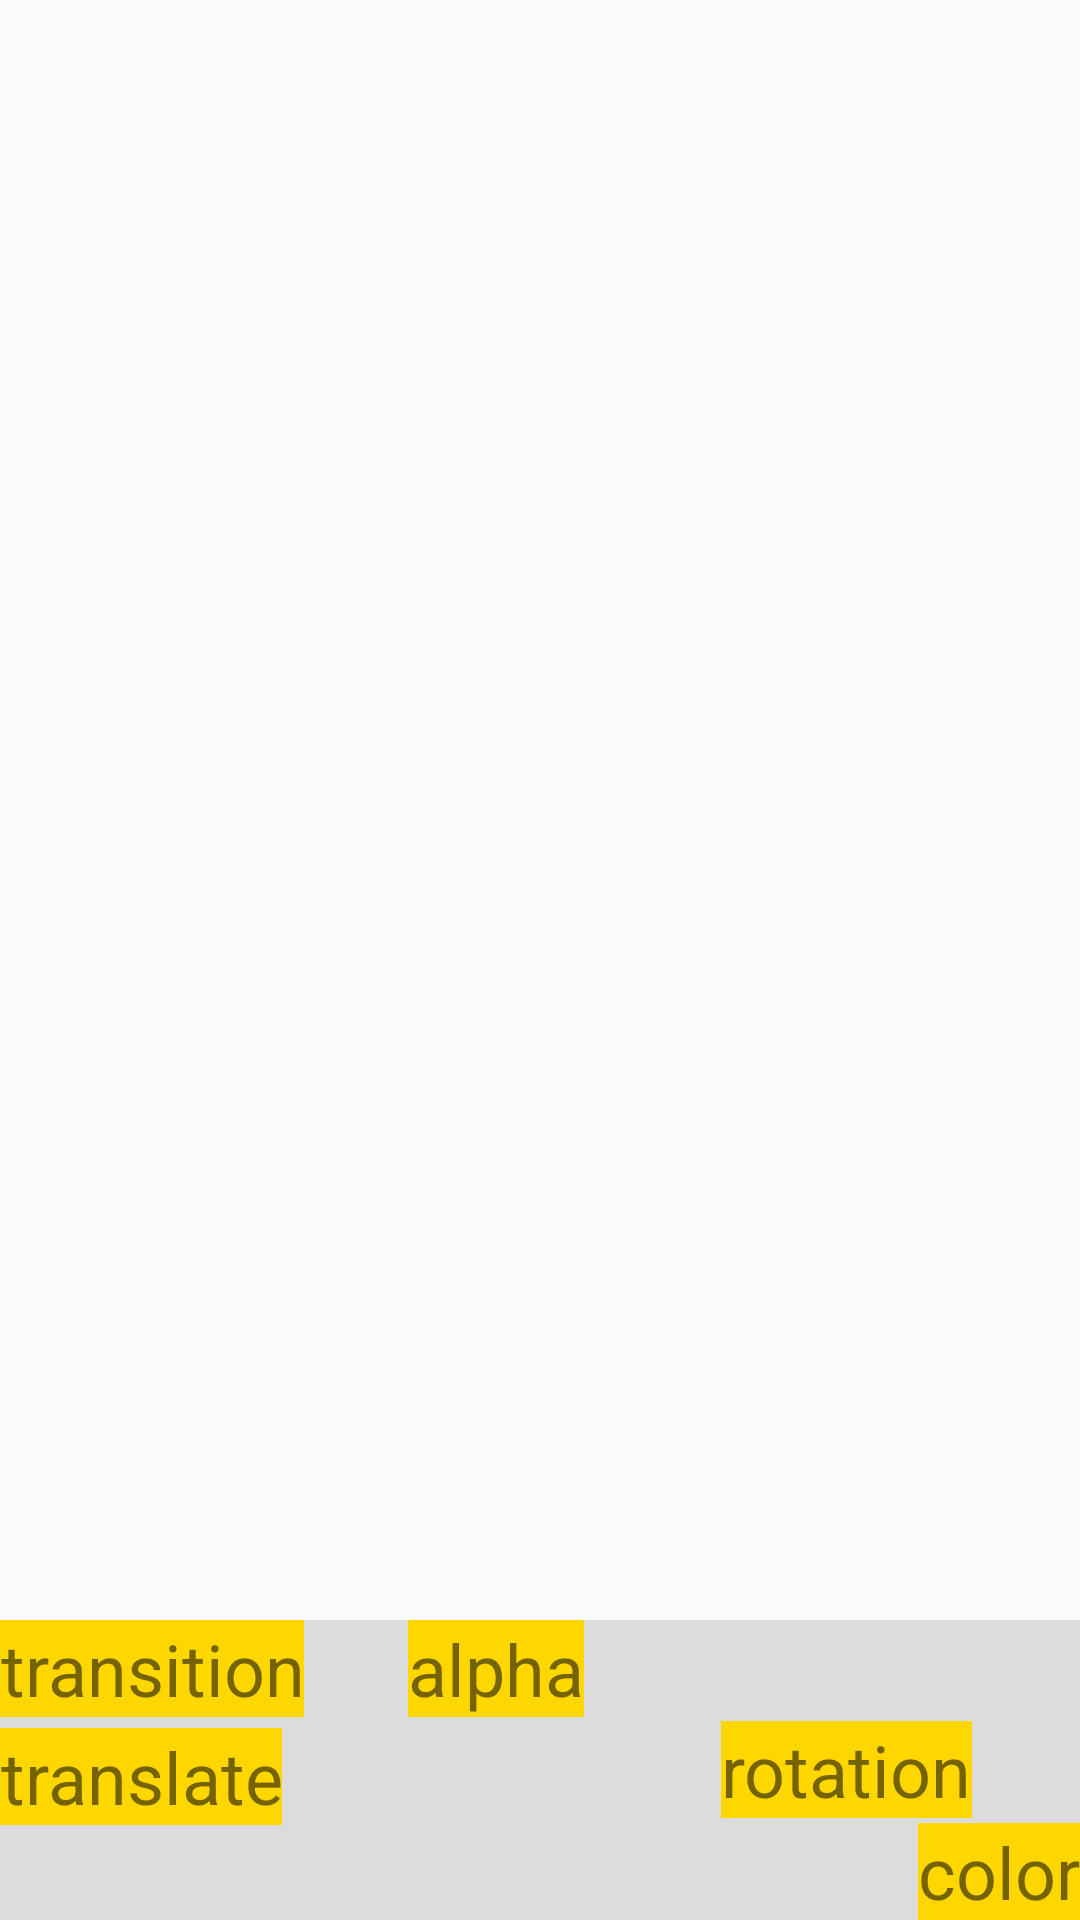

Layout XML and referenced resources for this Android screen:
<!-- AndroidManifest.xml: application theme AppTheme -->
<!-- res/layout/activity_full_test.xml -->
<?xml version="1.0" encoding="utf-8"?>
<FrameLayout
    xmlns:android="http://schemas.android.com/apk/res/android"
    xmlns:tools="http://schemas.android.com/tools"
    android:layout_width="match_parent"
    android:layout_height="match_parent"
    tools:context=".FullTestActivity">

      <FrameLayout
          android:id="@+id/testFrame"
          android:layout_width="match_parent"
          android:layout_height="100dp"
          android:layout_gravity="bottom"
          android:background="@color/gainsboro">

            <TextView
                android:id="@+id/testTransitionText"
                android:layout_width="wrap_content"
                android:layout_height="wrap_content"
                android:gravity="center"
                android:background="@color/gold"
                android:textSize="24sp"
                android:text="transition"/>

            <TextView
                android:id="@+id/testTranslateText"
                android:layout_width="wrap_content"
                android:layout_height="wrap_content"
                android:layout_marginTop="36dp"
                android:gravity="center"
                android:background="@color/gold"
                android:textSize="24sp"
                android:text="translate"/>

            <TextView
                android:id="@+id/testAlphaText"
                android:layout_width="wrap_content"
                android:layout_height="wrap_content"
                android:layout_marginStart="136dp"
                android:layout_marginLeft="136dp"
                android:gravity="center"
                android:background="@color/gold"
                android:textSize="24sp"
                android:text="alpha"/>

            <TextView
                android:id="@+id/testRotationText"
                android:layout_width="wrap_content"
                android:layout_height="wrap_content"
                android:layout_gravity="end|center_vertical"
                android:layout_marginEnd="36dp"
                android:layout_marginRight="36dp"
                android:gravity="center"
                android:background="@color/gold"
                android:textSize="24sp"
                android:text="rotation"/>

            <TextView
                android:id="@+id/testColorText"
                android:layout_width="wrap_content"
                android:layout_height="wrap_content"
                android:layout_gravity="end|bottom"
                android:gravity="center"
                android:background="@color/gold"
                android:textSize="24sp"
                android:text="color"/>

      </FrameLayout>

</FrameLayout>
<!-- resources referenced by this layout -->
<resources>
  <color name="gainsboro">#dcdcdc</color>
  <color name="gold">#ffd700</color>
  <style name="AppTheme" parent="Theme.AppCompat.Light.DarkActionBar">
          
          <item name="colorPrimary">@color/colorPrimary</item>
          <item name="colorPrimaryDark">@color/colorPrimaryDark</item>
          <item name="colorAccent">@color/colorAccent</item>
  
          <item name="android:textAllCaps">false</item>
      </style>
  <color name="colorPrimary">#3F51B5</color>
  <color name="colorPrimaryDark">#303F9F</color>
  <color name="colorAccent">#FF4081</color>
</resources>
